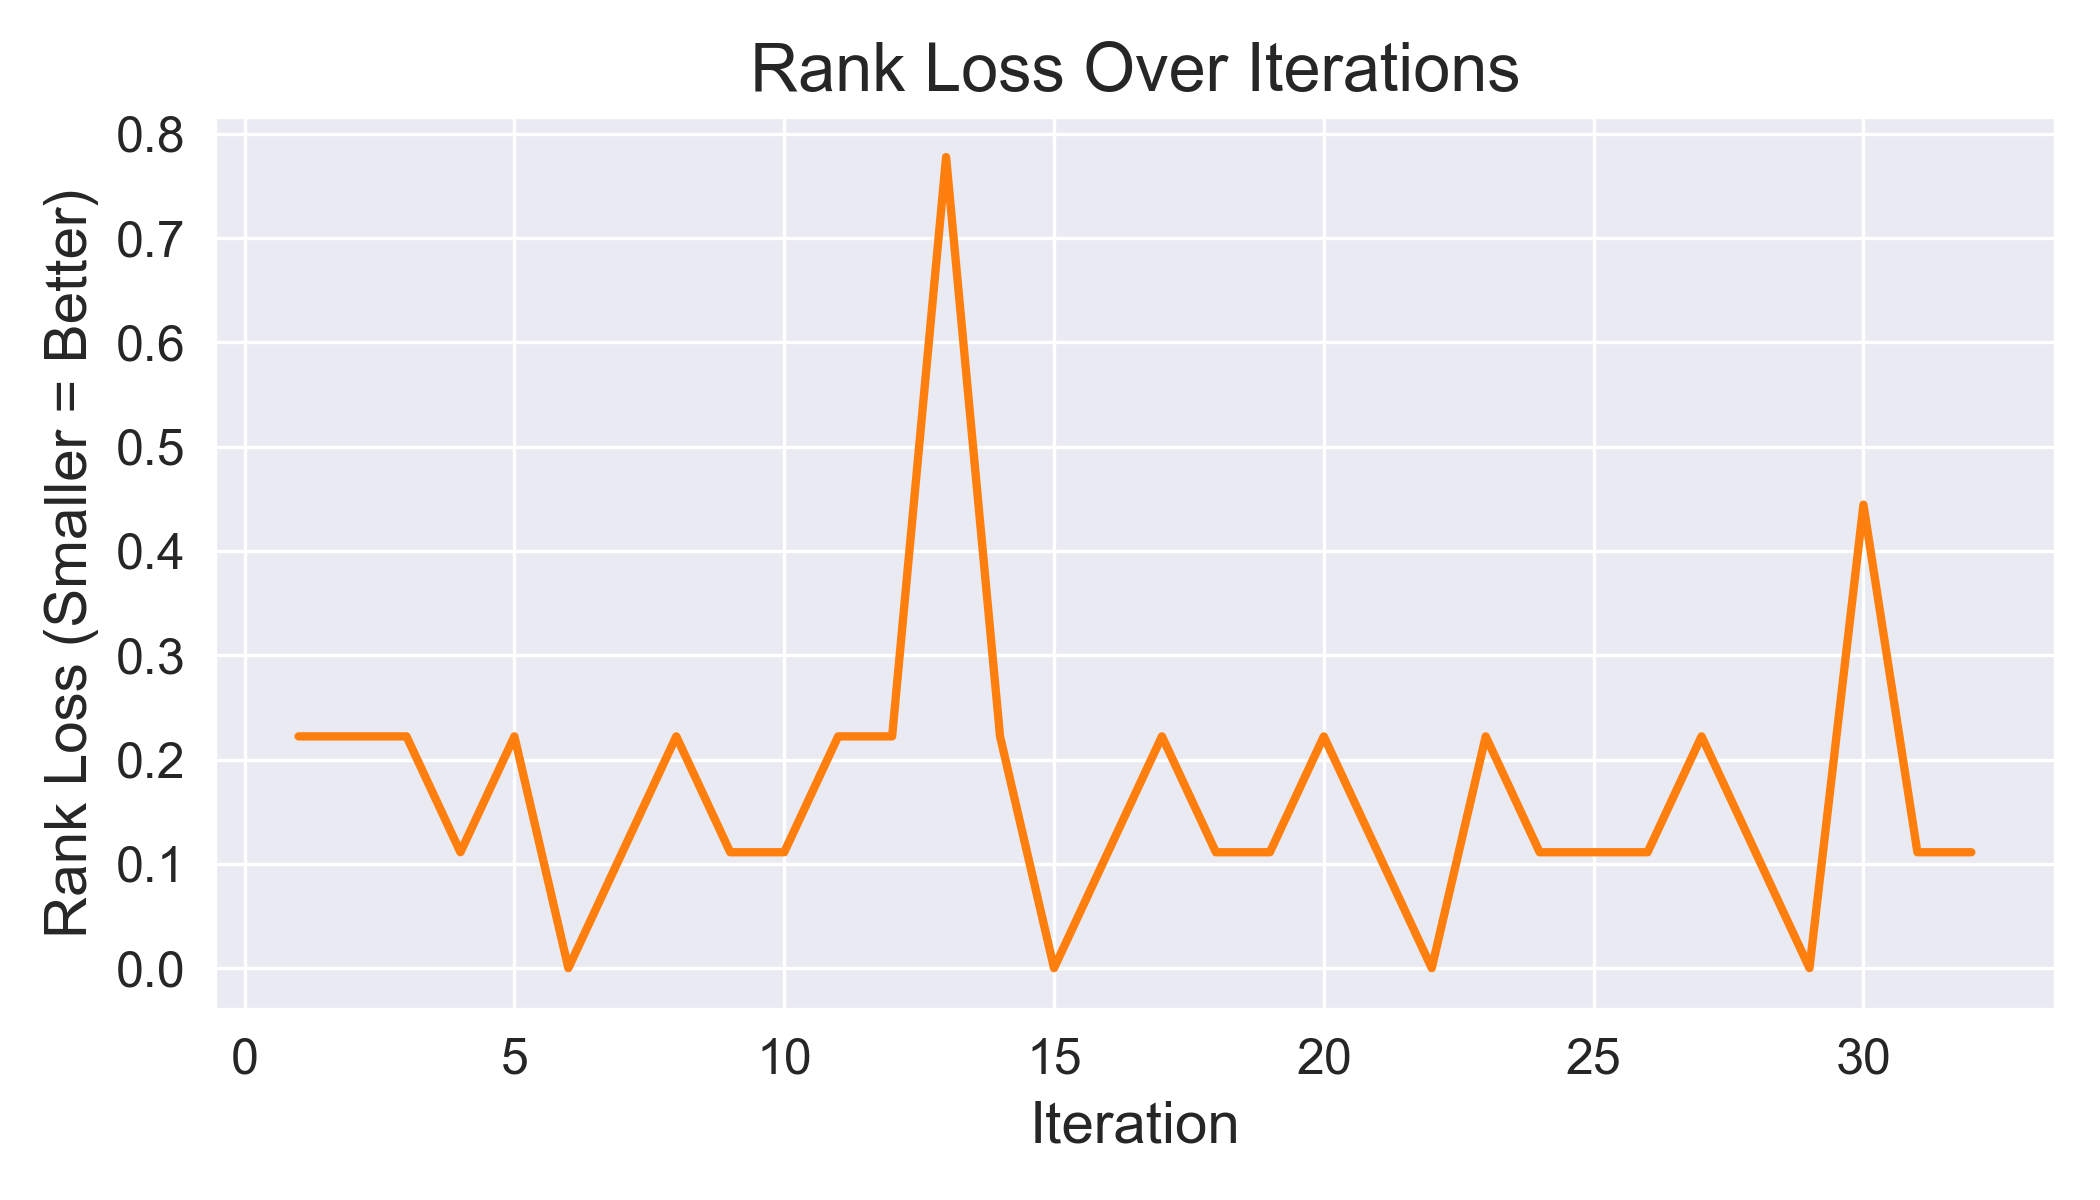

The data file committed next to this chart (first rows):
Iteration, Rank_Loss
1.0, 0.2222
2.0, 0.2222
3.0, 0.2222
4.0, 0.1111
5.0, 0.2222
6.0, 0.0
7.0, 0.1111
8.0, 0.2222
9.0, 0.1111
10.0, 0.1111
11.0, 0.2222
12.0, 0.2222
13.0, 0.7778
14.0, 0.2222
15.0, 0.0
16.0, 0.1111
17.0, 0.2222
18.0, 0.1111
19.0, 0.1111
20.0, 0.2222
21.0, 0.1111
22.0, 0.0
23.0, 0.2222
24.0, 0.1111
25.0, 0.1111
26.0, 0.1111
27.0, 0.2222
28.0, 0.1111
29.0, 0.0
30.0, 0.4444
31.0, 0.1111
32.0, 0.1111
